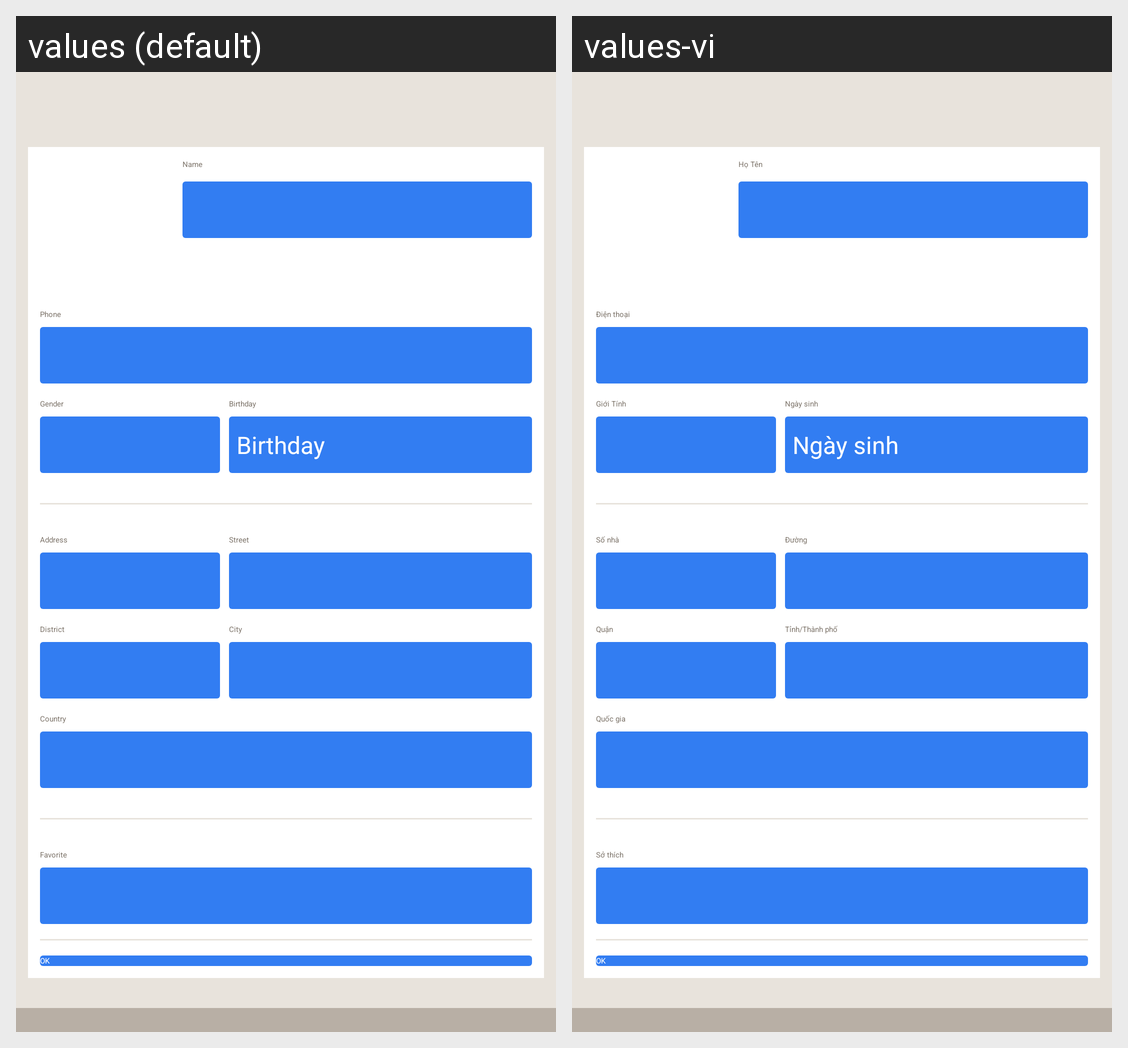

The same Android screen rendered under two of its app's locales, left to right. List the strings drawn on it with the default value and each locale's translation.
Android screen res/layout/edit_profile.xml rendered under 2 locales, left to right: values (default), values-vi. Device: Nexus 5 (rendered at 1080×1920; each locale shown at half size, 540×960, under a caption strip naming it); theme esn.theme.light.editprofile.
Strings drawn on this screen, with the default value and each locale's value (text and hints the layout hard-codes, and strings that could not be matched under every locale, appear in the picture but are not listed):

esn_account_name
  values: Name
  values-vi: Họ Tên

esn_register_tvPhone
  values: Phone
  values-vi: Điện thoại

esn_register_tvGender
  values: Gender
  values-vi: Giới Tính

esn_register_tvBirthday
  values: Birthday
  values-vi: Ngày sinh

esn_register_date
  values: Birthday
  values-vi: Ngày sinh

tv_Edit_Profile_Address
  values: Address
  values-vi: Số nhà

tv_Edit_Profile_Street
  values: Street
  values-vi: Đường

tv_Edit_Profile_District
  values: District
  values-vi: Quận

tv_Edit_Profile_City
  values: City
  values-vi: Tỉnh/Thành phố

tv_Edit_Profile_Country
  values: Country
  values-vi: Quốc gia

tv_Edit_Profile_Favorite
  values: Favorite
  values-vi: Sở thích

esn_setting_app_event_ok
  values: OK
  values-vi: OK
